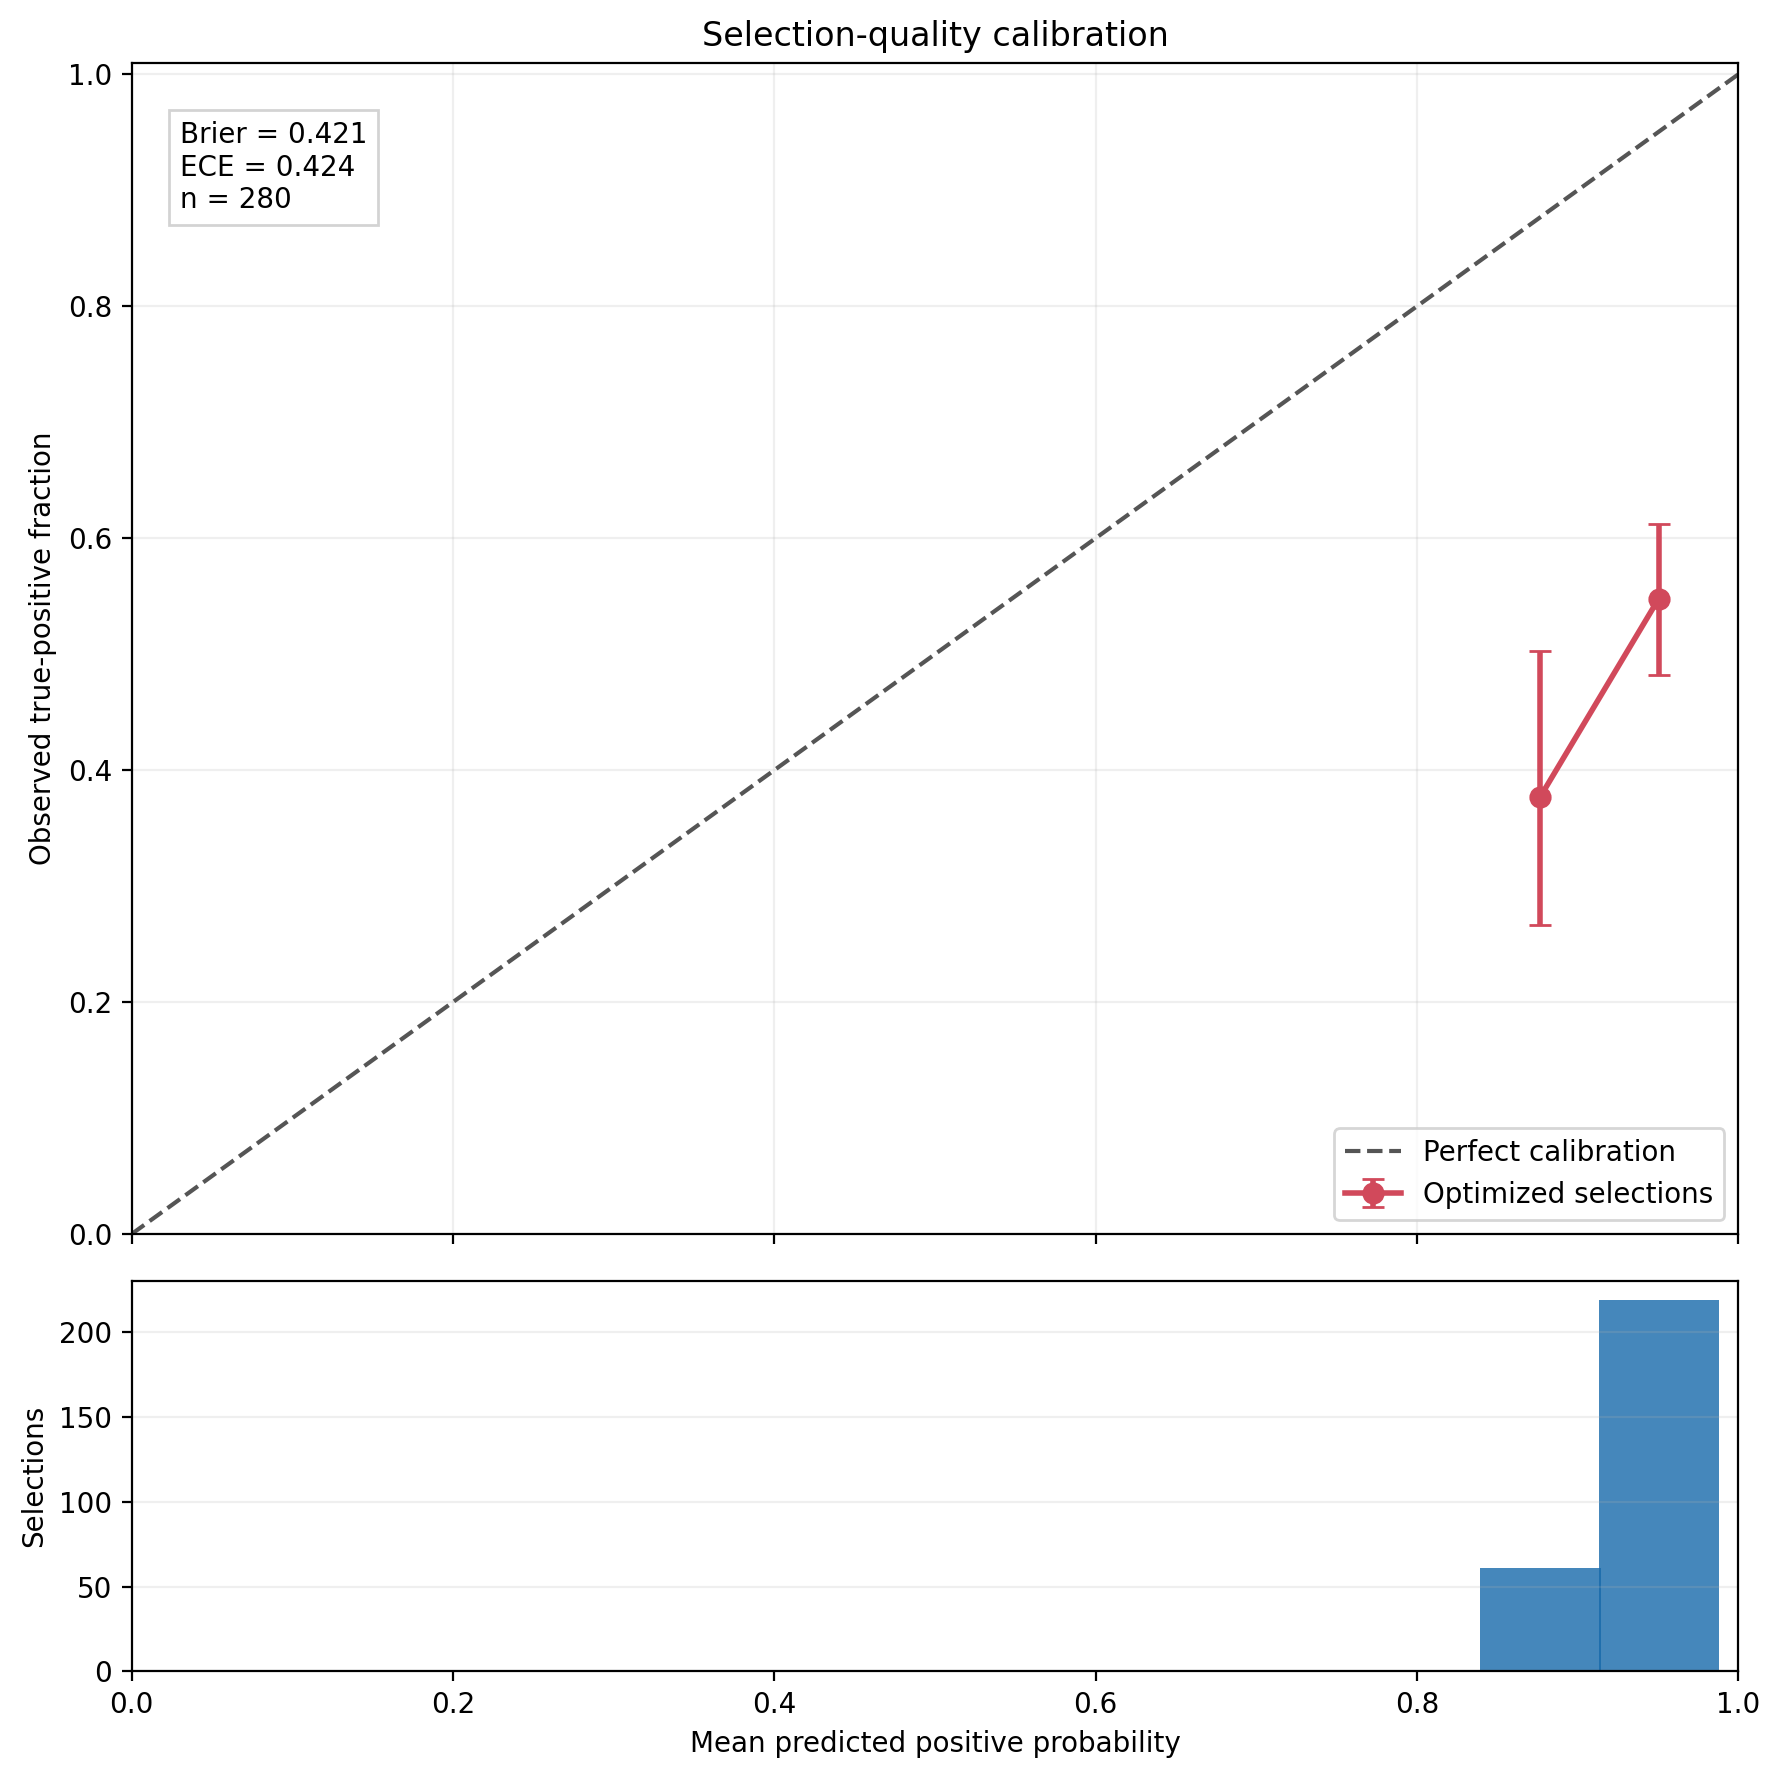

The file beside this chart, header and first rows:
probability_bin, selected_count, mean_predicted_probability, observed_positive_fraction, ci95_low, ci95_high, overall_brier_score, overall_ece
(0.8, 0.9], 61, 0.8767, 0.377, 0.2661, 0.5025, 0.4211, 0.4237
(0.9, 1.0], 219, 0.9505, 0.5479, 0.4818, 0.6125, 0.4211, 0.4237
